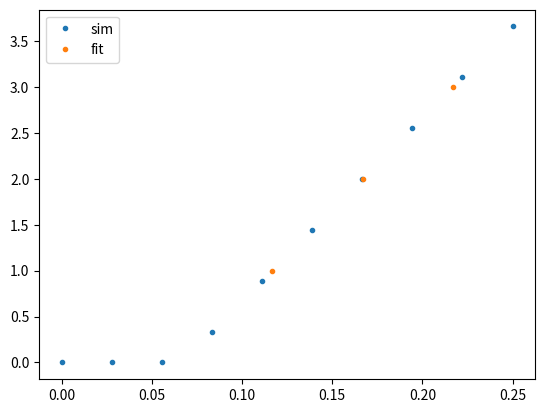
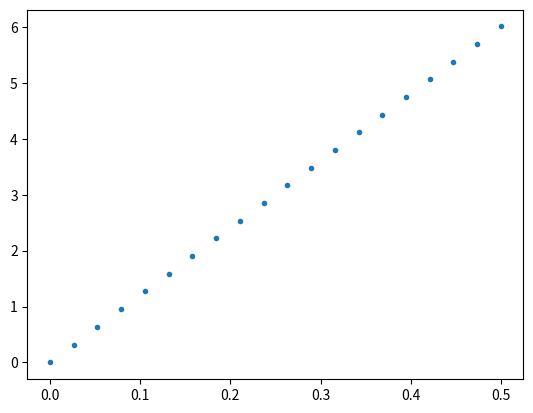
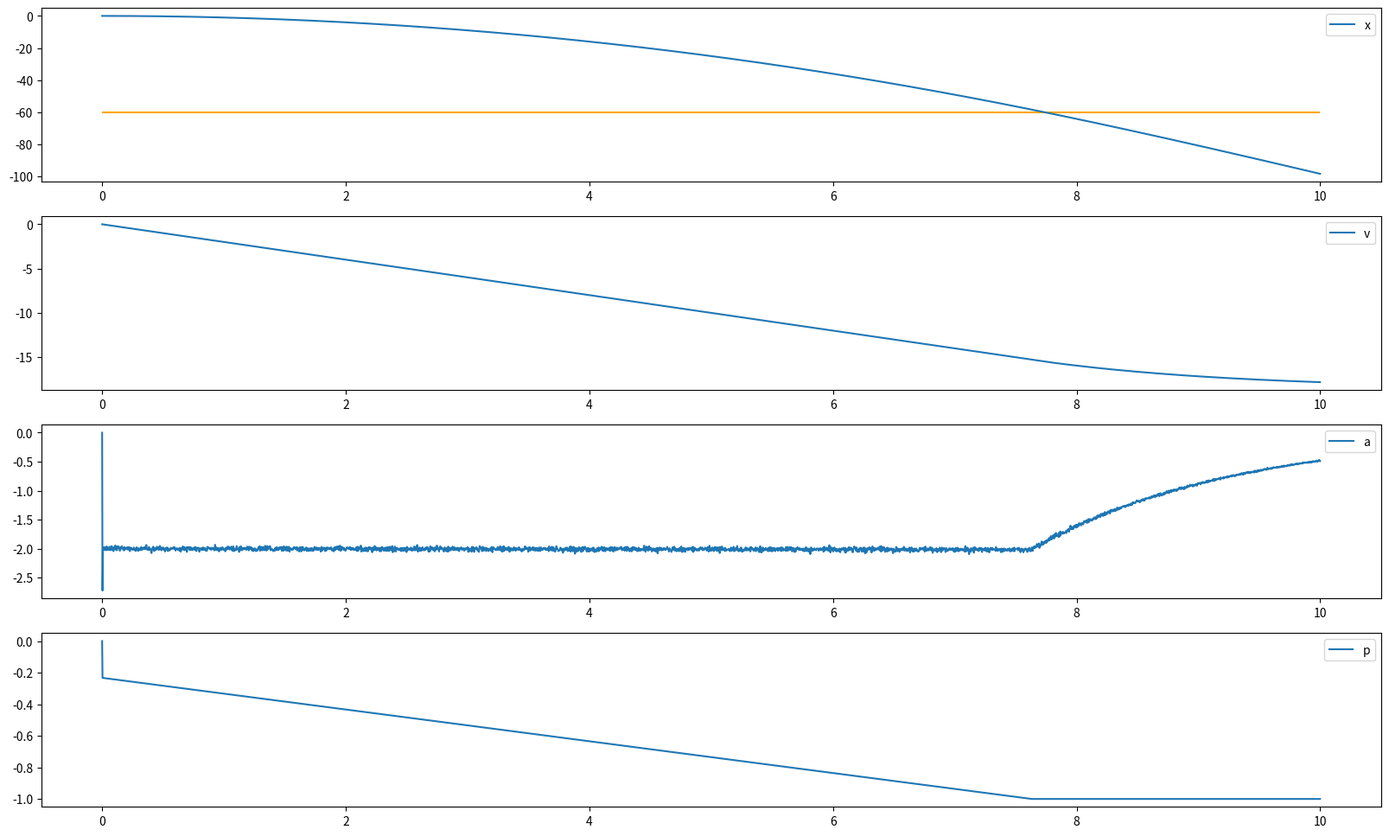
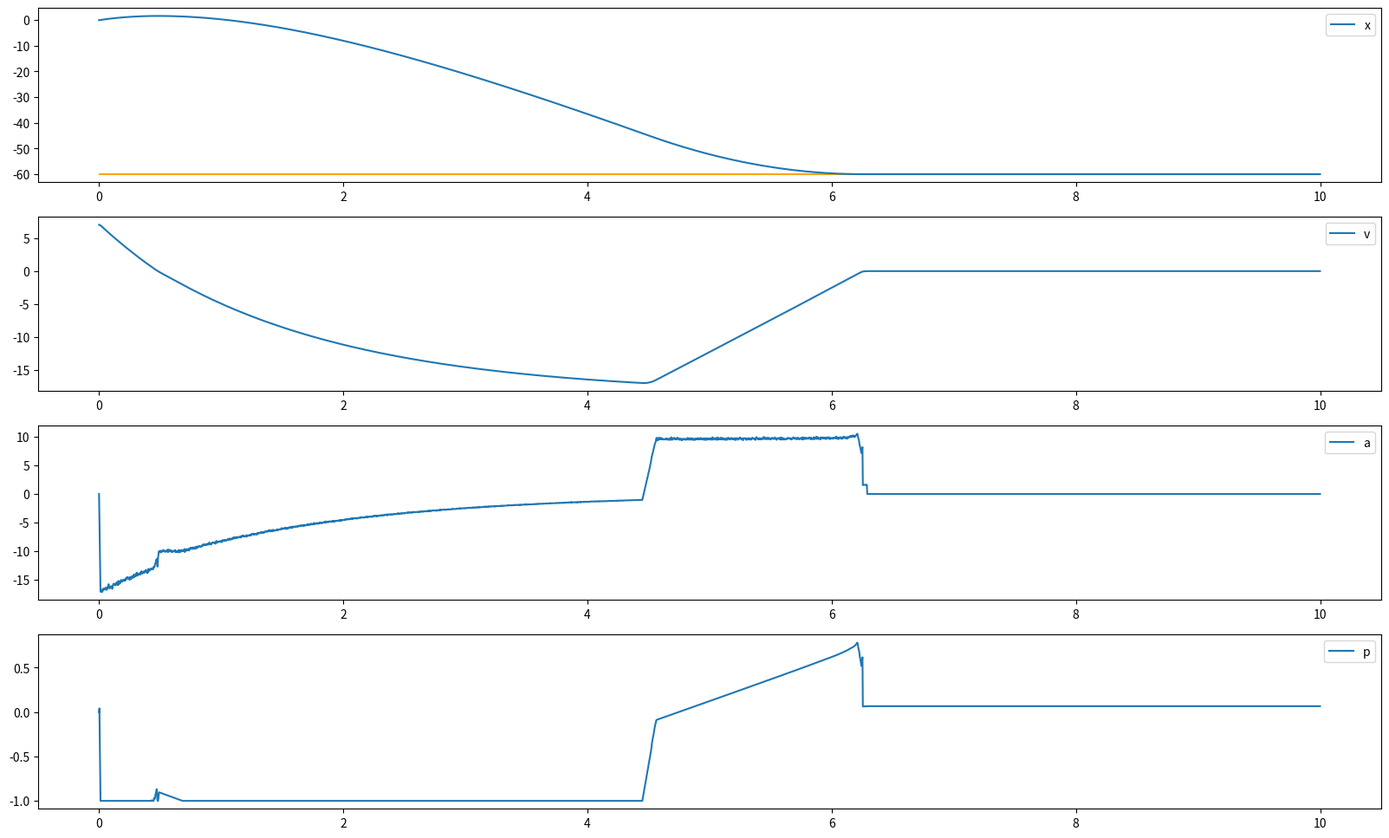

Reproduce these figures in Python, in order. (Note: this script raises an exception after producing the figures.)
from math import exp, log, sqrt
import numpy as np
import pandas as pd
import matplotlib.pyplot as plt
import scipy.optimize as opt
from subprocess import run

max_speed = 20
max_accel = 12
min_accel = -max_accel
dt = 3 / 1000
tgt_x = -60
noise = 0.2
drag = 0.8

def sign(x):
    if x < 0:
        return -1
    elif x > 0:
        return 1
    else:
        return 0

def lognorm(sigma):
    z = np.random.normal(0, sigma)
    return np.exp(z)

def sim(power, max_t=10, v_init=0):
    t = np.arange(0, max_t, dt)
    x, v, a, p = np.zeros_like(t), np.zeros_like(t), np.zeros_like(t), np.zeros_like(t)

    for i in range(t.size):
        if i == 0:
            x[i] = 0
            v[i] = v_init
            a[i] = 0
        else:
            x[i] = x[i - 1] + v[i - 1] * dt
            v[i] = v[i - 1] + a[i - 1] * dt

            p[i] = power(t[i], x[i - 1], v[i - 1], a[i - 1])
            p[i] = min(max(p[i], -1), 1)

            back_emf = -max_accel * v[i - 1] / max_speed
            ad = p[i] * max_accel + back_emf
            d = -drag * sign(v[i])

            stopped = sign(v[i - 1]) * sign(v[i]) != 1
            if stopped and abs(ad) < abs(drag):
                a[i] = 0
                v[i] = 0
            else:
                err = lognorm(noise * np.sqrt(dt))
                a[i] = (ad + d) * err

    return t, x, v, a, p

def plot_curves(all_arrays, show_tgt=True):
    t, x, v, a, p = all_arrays
    plt.figure(figsize=(20, 12))
    plt.subplot(411)
    if show_tgt:
        plt.hlines(tgt_x, t.min(), t.max(), colors='orange')
    plt.plot(t, x, label='x')
    plt.legend()
    plt.subplot(412)
    plt.plot(t, v, label='v')
    plt.legend()
    plt.subplot(413)
    plt.plot(t, a, label='a')
    plt.legend()
    plt.subplot(414)
    plt.plot(t, p, label='p')
    plt.legend()
    plt.show()

# determine ks and kv
trial_pow = np.linspace(0, 0.25, 10)
term_vel = np.ones_like(trial_pow)
for i in range(trial_pow.size):
    ac = sim(lambda *args: trial_pow[i])
    t, x, v, a, p = ac
    term_vel[i] = v[-1]

print(repr(trial_pow))
print(repr(term_vel))

m = term_vel > 0.5
kv, ks = np.polyfit(term_vel[m], trial_pow[m], 1)

v = np.array([1,2,3])
p = kv*v + ks
plt.plot(trial_pow, term_vel, '.', label='sim')
plt.plot(p, v, '.', label='fit')
plt.legend()
plt.show()

class Point:
    def __init__(self, x, y):
        self.x = x
        self.y = y


class FuncGuesser:
    def __init__(self, y_obj, y_tol, verbose=False):
        self.p0 = self.p1 = self.pr = None
        self.y_obj = y_obj
        self.y_tol = y_tol

        self.verbose = verbose
    
    def eval(self, x, y):
        if self.verbose:
            print(f'eval({x}) = {y}')

        p = Point(x, y)
        if abs(p.y - self.y_obj) < self.y_tol:
            self.pr = p
        elif self.p0 is None:
            self.p0 = p
        elif self.p1 is None:
            self.p1 = p
        else:
            if sign(y - self.y_obj) != sign(self.p0.y - self.y_obj):
                self.p1 = p
            elif sign(y - self.y_obj) != sign(self.p1.y - self.y_obj):
                self.p0 = p
            else:
                raise Exception('error bracketing zero')


    def has_result(self):
        return self.pr is not None
    

    def result(self):
        return self.pr


    def guess(self):
        if self.p0 is not None and self.p1 is not None:
            return (self.p0.x + self.p1.x) / 2
        else:
            raise Exception('need to evaluate 2 starting endpoints')



# determine ka
ka_accel = 1
ka_dist = 2

sim_time = sqrt(2 * ka_dist / ka_accel)

def ka_trial(ka):
    def f(t, *args):
        v = ka_accel * t        
        return ks + kv * v + ka * ka_accel

    ac = sim(f, sim_time)
    x = ac[1]
    return x[-1]

fg = FuncGuesser(ka_dist, 0.01, False)

p0, p1 = 0.05, 4

fg.eval(p0, ka_trial(p0))
fg.eval(p1, ka_trial(p1))
while not fg.has_result():
    ka = fg.guess()
    fg.eval(ka, ka_trial(ka))

ka = fg.result().x
print(f'{ka:.3f}')

extra_pow = np.linspace(0, 0.5, 20)
mean_accel = np.ones_like(extra_pow)

for i in range(extra_pow.size):
    ac = sim(lambda t, x, v, a: ks + kv * v + extra_pow[i])
    t, x, v, a, p = ac
    m = (0 < p) & (p < 1)
    mean_accel[i] = a[m].mean()

print(repr(extra_pow))
print(repr(mean_accel))

plt.plot(extra_pow, mean_accel, '.')
fit = np.polyfit(mean_accel, extra_pow, 1)
assert abs(fit[1]) < 1e-3
ka = fit[0]

# eks = ks * lognorm(0.02)
# ekv = kv * lognorm(0.02)
# eka = ka * lognorm(0.03)

ac = sim(lambda t, x, v, a: -ks + kv * v + ka * -2)
plot_curves(ac)

back_emf = 1 / (ka * max_speed)
drag = ks / ka



def est_const_power_stopping_point(t0, x0, v0, stopping_power_pct):
    s = sign(v0)
    if s == 0:
        return t0, x0

    a, b = -1 / (ka * max_speed), -1 * (ks + stopping_power_pct) / ka
    c = s * v0 + b/a
    t = log(b / (a * c)) / a # when coasting will stop
    d = (c * exp(a * t) - c - b * t) / a # where coasting will stop
    return t0 + t, x0 + s * d

stopping_power_pct = 1
xest = None


def f(t, x, v, a):
    global xest
    if t < 1.5:
        _, xest = est_const_power_stopping_point(t, x, v, stopping_power_pct)
        return 1
    elif abs(v) > 0.1:
        return -sign(v) * stopping_power_pct
    else:
        return 0


ac = sim(f)
tsim, xsim, _, _, _ = ac
print(f'est: {xest:.2f} ~ sim: {xsim[-1]:.2f}')
assert abs(xsim[-1] - xest) < 0.1

stop_vtol = 0.1
stop_xtol = 0.5
stop_ttol = 0.1


def stopped(v):
    return abs(v) < stop_vtol


def est_const_deccel_stopping_point(x, v, a_mag):
    if stopped(v):
        return 0
    
    a = -sign(v) * a_mag
    d = -v * v / (2 * a)
    return d + x

# def direction_test(a, b, atol, btol, test):
#     if abs(a) < atol:
#         a = 0
    
#     if abs(b) < btol:
#         b = 0

#     return sign(a) * sign(b) == test

nom_accel = 10
astop0 = 10.5
astop1 = 9
max_jerk = 100


def update_accel(a0, a1, dt):
    min_a, max_a = a0 - max_jerk * dt, a0 + max_jerk * dt
    next_a = min(max(a1, min_a), max_a)
    return next_a


prev_t = 0
def f(t, x, v, a):
    global prev_t
    dt = t - prev_t

    d = tgt_x - x

    xstop0 = est_const_deccel_stopping_point(x, v, astop0)
    xstop1 = est_const_deccel_stopping_point(x, v, astop1)
    xstop0, xstop1 = min(xstop0, xstop1), max(xstop0, xstop1)

    tcoast, xcoast = est_const_power_stopping_point(t, x, v, 0)

    if abs(xcoast - tgt_x) < stop_xtol and tcoast - t < stop_ttol:
        next_a = 0
        clip_a = False
    elif xstop0 < tgt_x < xstop1:
        next_a = -v * v / (2 * d)
        clip_a = True
    else:
        next_a = sign(d) * nom_accel
        clip_a = True

    if clip_a:
        next_a = update_accel(a, next_a, dt)

    s = sign(v) if not stopped(v) else sign(d)

    if not stopped(v) and sign(v) * sign(d) == -1:
        v = 0

    p = ka * next_a + kv * v + ks * s

    prev_t = t

    return p


ac = sim(f, v_init=7)
tp, xp, vp, ap, pp = ac
plot_curves(ac)

from subprocess import Popen, PIPE
with Popen(['java.exe', 'Pid.java'], stdin=PIPE, stdout=PIPE, text=True) as proc:
    def j(t, x, v, a):
        proc.stdin.write(f'{t} {x} {v} {a}\n')
        proc.stdin.flush()
        s = proc.stdout.readline().strip()
        return float(s)

    ac = sim(j)    

tj, xj, vj, aj, pj = ac
plot_curves(ac)    
